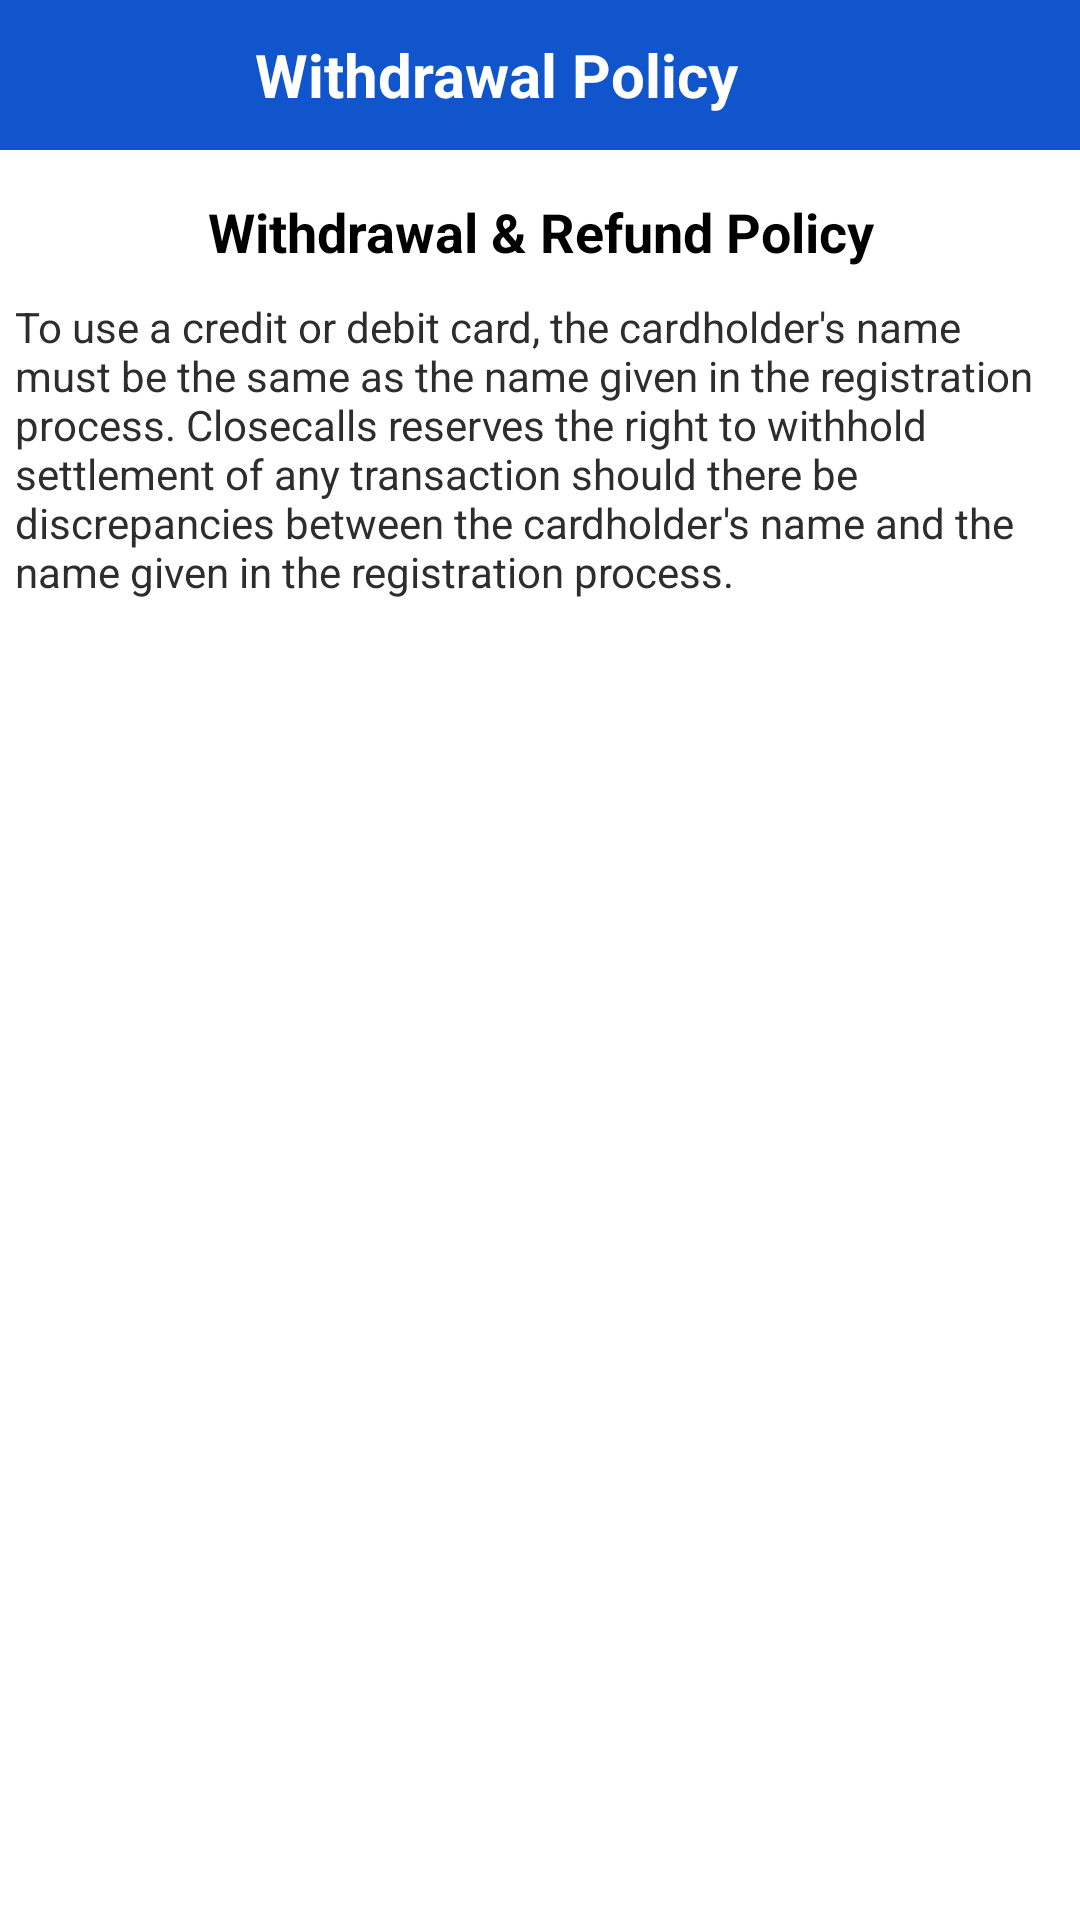

Layout XML and referenced resources for this Android screen:
<!-- AndroidManifest.xml: application theme Theme.Closecalls -->
<!-- res/layout/activity_withdral_policy.xml -->
<?xml version="1.0" encoding="utf-8"?>
<LinearLayout
    xmlns:android="http://schemas.android.com/apk/res/android"
    xmlns:tools="http://schemas.android.com/tools"
    android:layout_width="match_parent"
    android:layout_height="match_parent"
    android:orientation="vertical"
    tools:context=".WithdralPolicyActivity">
    <LinearLayout
        android:layout_width="match_parent"
        android:layout_height="50dp"
        android:gravity="center"
        android:paddingHorizontal="10dp"
        android:background="@color/btn_color">
        <TextView
            android:id="@+id/btnBack"
            android:layout_width="match_parent"
            android:layout_height="wrap_content"
            android:text="Withdrawal Policy"
            android:textColor="@color/white"
            android:drawableLeft="@drawable/ic_baseline_arrow_back_24"
            android:textAlignment="center"
            android:drawableRight="@drawable/ic_baseline_cancel_24"
            android:drawablePadding="5dp"
            android:textSize="20sp"
            android:textStyle="bold"/>

    </LinearLayout>
    <LinearLayout
        android:layout_width="match_parent"
        android:layout_height="wrap_content"
        android:padding="5dp"
        android:orientation="vertical">
        <TextView
            android:layout_width="match_parent"
            android:layout_height="wrap_content"
            android:text="Withdrawal &amp; Refund Policy"
            android:textSize="18sp"
            android:textColor="@color/black"
            android:textStyle="bold"
            android:textAlignment="center"
            android:padding="10dp"/>
        <TextView
            android:layout_width="match_parent"
            android:layout_height="wrap_content"
            android:text="To use a credit or debit card, the cardholder's name must be the same as the name given in the registration process. Closecalls reserves the right to withhold settlement of any transaction should there be discrepancies between the cardholder's name and the name given in the registration process."
            android:textColor="@color/text_color"/>
    </LinearLayout>

</LinearLayout>
<!-- resources referenced by this layout -->
<resources>
  <color name="black">#FF000000</color>
  <color name="btn_color">#1155cc</color>
  <color name="text_color">#2E2D2D</color>
  <color name="white">#FFFFFFFF</color>
  <!-- drawable ic_baseline_cancel_24 (drawable) -->
  <vector android:height="24dp" android:tint="#1155CC"
      android:viewportHeight="24" android:viewportWidth="24"
      android:width="24dp" xmlns:android="http://schemas.android.com/apk/res/android">
      <path android:fillColor="@android:color/white" android:pathData="M12,2C6.47,2 2,6.47 2,12s4.47,10 10,10 10,-4.47 10,-10S17.53,2 12,2zM17,15.59L15.59,17 12,13.41 8.41,17 7,15.59 10.59,12 7,8.41 8.41,7 12,10.59 15.59,7 17,8.41 13.41,12 17,15.59z"/>
  </vector>
  <style name="Theme.Closecalls" parent="Theme.MaterialComponents.DayNight.DarkActionBar">
          
          <item name="colorPrimary">@color/theme_color</item>
          <item name="colorPrimaryVariant">#1155cc</item>
          <item name="colorOnPrimary">@color/white</item>
          
          <item name="colorSecondary">@color/teal_200</item>
          <item name="colorSecondaryVariant">@color/teal_700</item>
          <item name="colorOnSecondary">@color/black</item>
          
          <item name="android:statusBarColor">?attr/colorPrimaryVariant</item>
          
      </style>
  <color name="theme_color">#1155cc</color>
  <color name="teal_200">#FF03DAC5</color>
  <color name="teal_700">#FF018786</color>
</resources>
